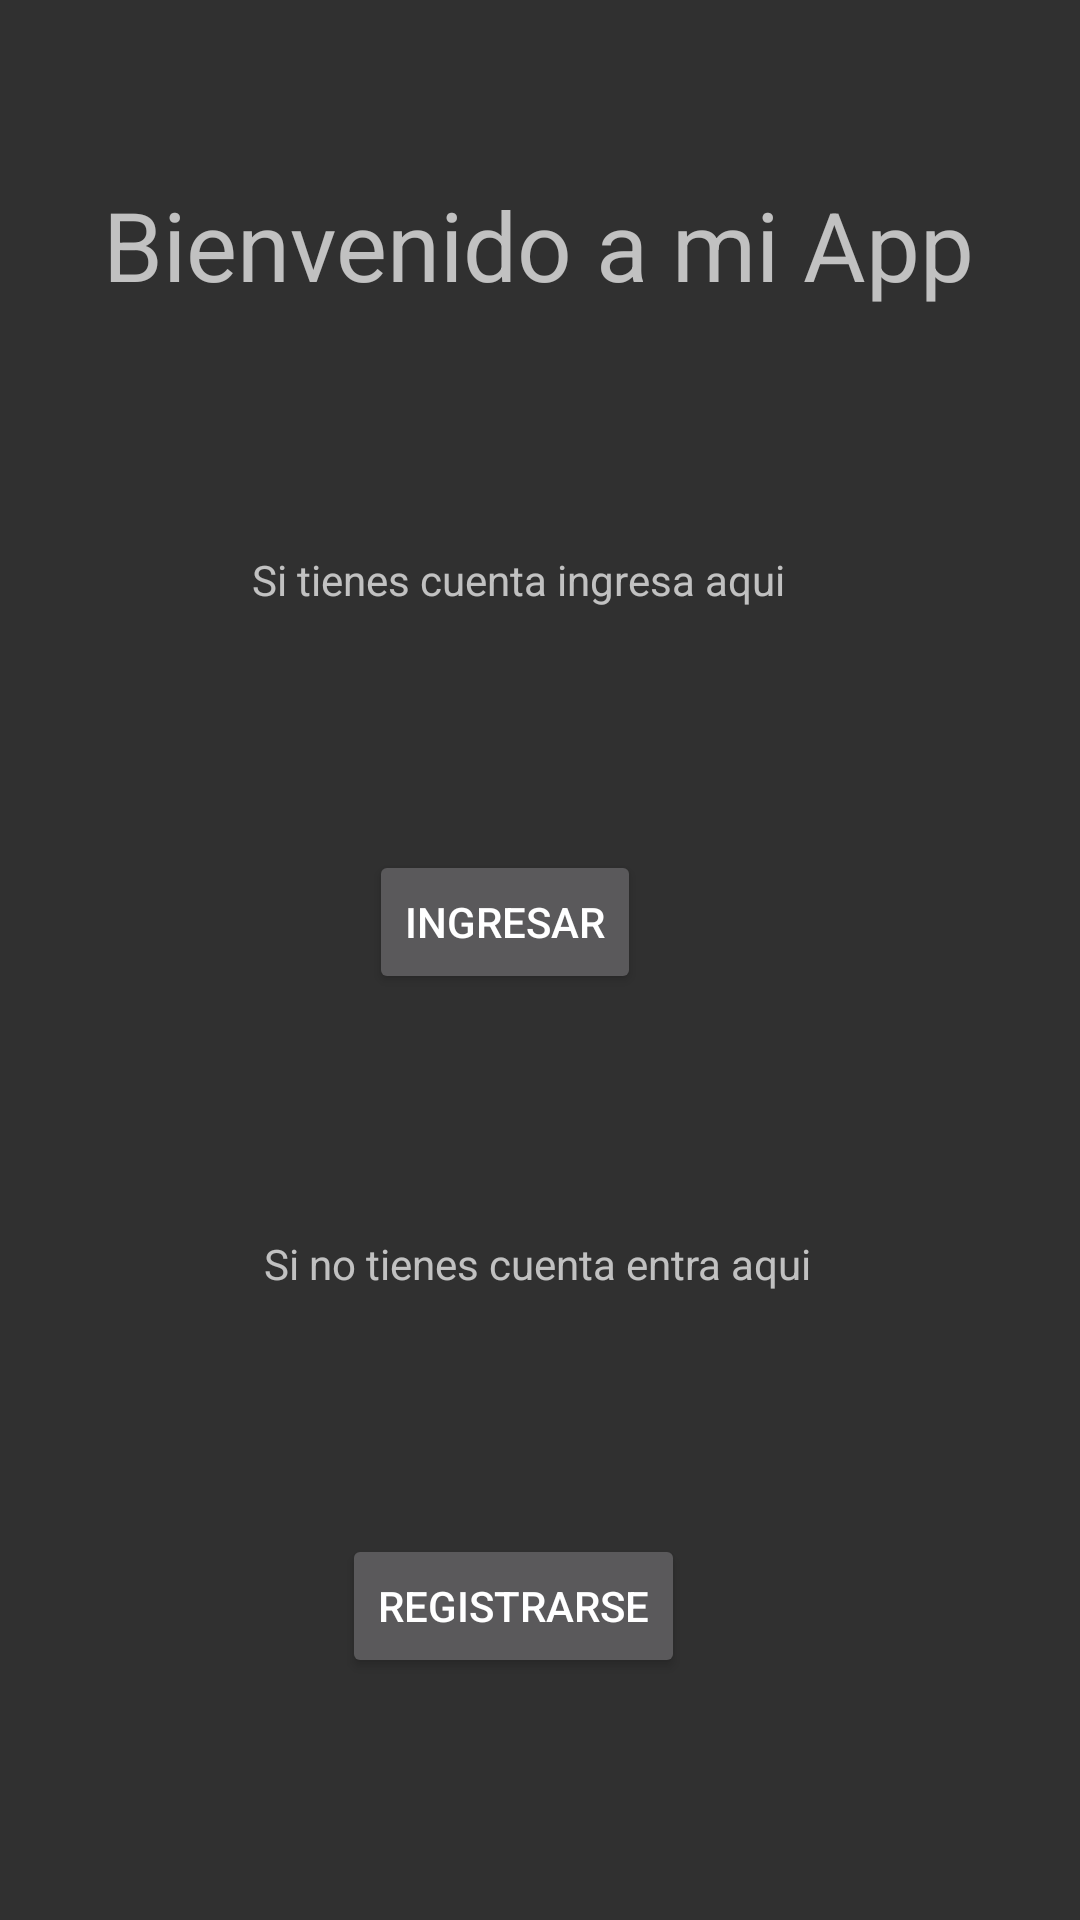

Reconstruct the res/layout file that produces this screen, plus the resources it refers to.
<!-- AndroidManifest.xml: application theme Theme.LoginPage -->
<!-- res/layout/activity_main.xml -->
<?xml version="1.0" encoding="utf-8"?>
<androidx.constraintlayout.widget.ConstraintLayout xmlns:android="http://schemas.android.com/apk/res/android"
    xmlns:app="http://schemas.android.com/apk/res-auto"
    xmlns:tools="http://schemas.android.com/tools"
    android:layout_width="match_parent"
    android:layout_height="match_parent"
    tools:context=".MainActivity">

    <TextView
        android:id="@+id/textView"
        android:layout_width="wrap_content"
        android:layout_height="wrap_content"
        android:layout_marginTop="60dp"
        android:text="@string/bienvenido_a_mi_app"
        android:textSize="32sp"
        app:layout_constraintEnd_toEndOf="parent"
        app:layout_constraintHorizontal_bias="0.495"
        app:layout_constraintStart_toStartOf="parent"
        app:layout_constraintTop_toTopOf="parent" />

    <Button
        android:id="@+id/button2"
        android:layout_width="wrap_content"
        android:layout_height="wrap_content"
        android:text="Registrarse"
        app:layout_constraintBottom_toBottomOf="parent"
        app:layout_constraintEnd_toEndOf="parent"
        app:layout_constraintHorizontal_bias="0.464"
        app:layout_constraintStart_toStartOf="parent"
        app:layout_constraintTop_toBottomOf="@+id/textView3" />

    <Button
        android:id="@+id/button3"
        android:layout_width="wrap_content"
        android:layout_height="wrap_content"
        android:text="Ingresar"
        app:layout_constraintBottom_toTopOf="@+id/textView3"
        app:layout_constraintEnd_toEndOf="parent"
        app:layout_constraintHorizontal_bias="0.457"
        app:layout_constraintStart_toStartOf="parent"
        app:layout_constraintTop_toBottomOf="@+id/textView4" />

    <TextView
        android:id="@+id/textView3"
        android:layout_width="wrap_content"
        android:layout_height="wrap_content"
        android:text="Si no tienes cuenta entra aqui"
        app:layout_constraintBottom_toTopOf="@+id/button2"
        app:layout_constraintEnd_toEndOf="parent"
        app:layout_constraintHorizontal_bias="0.497"
        app:layout_constraintStart_toStartOf="parent"
        app:layout_constraintTop_toBottomOf="@+id/button3" />

    <TextView
        android:id="@+id/textView4"
        android:layout_width="wrap_content"
        android:layout_height="19dp"
        android:text="Si tienes cuenta ingresa aqui"
        app:layout_constraintBottom_toTopOf="@+id/button3"
        app:layout_constraintEnd_toEndOf="parent"
        app:layout_constraintHorizontal_bias="0.461"
        app:layout_constraintStart_toStartOf="parent"
        app:layout_constraintTop_toBottomOf="@+id/textView" />

</androidx.constraintlayout.widget.ConstraintLayout>
<!-- resources referenced by this layout -->
<resources>
  <string name="bienvenido_a_mi_app">Bienvenido a mi App</string>
  <style name="Theme.LoginPage" parent="Theme.Design">
          
          <item name="colorPrimary">@color/purple_500</item>
          <item name="colorPrimaryVariant">@color/purple_700</item>
          <item name="colorOnPrimary">@color/white</item>
          
          <item name="colorSecondary">@color/teal_200</item>
          <item name="colorSecondaryVariant">@color/teal_700</item>
          <item name="colorOnSecondary">@color/black</item>
          
          <item name="android:statusBarColor" tools:targetApi="l">?attr/colorPrimaryVariant</item>
          
      </style>
  <!-- not gathered from this repository: default colours our renderer supplied (Android Studio template values) -->
  <color name="purple_500">#FF6200EE</color>
  <color name="purple_700">#FF3700B3</color>
  <color name="teal_200">#FF03DAC5</color>
  <color name="teal_700">#FF018786</color>
  <color name="black">#FF000000</color>
  <color name="white">#FFFFFFFF</color>
</resources>
